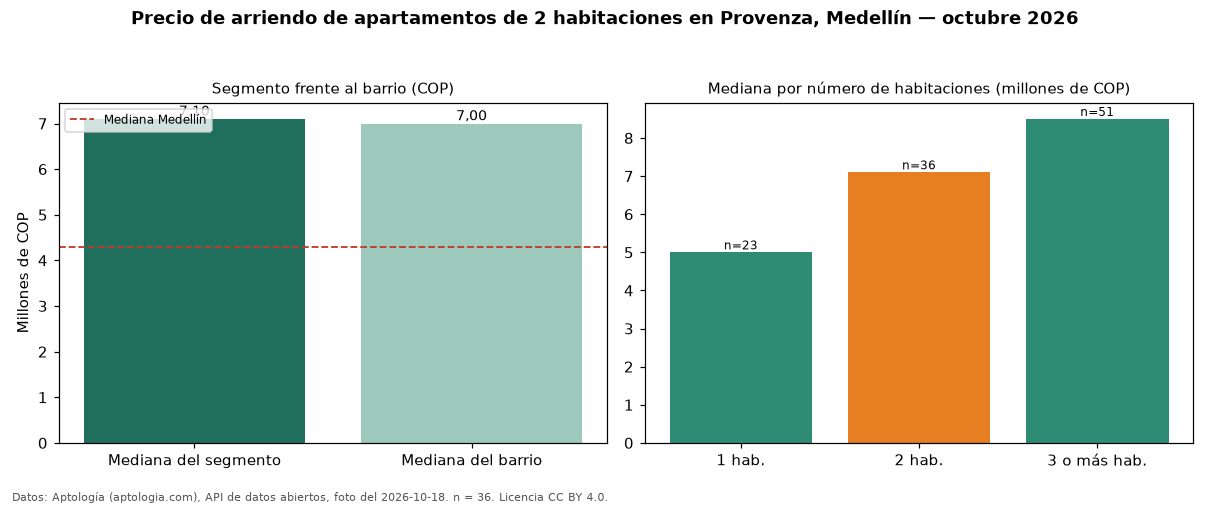

Source data for this figure (header and first rows):
seccion, metrica, valor_cop, n
precio, mediana, 7100000, 36
habitaciones, 1, 5000000, 23
habitaciones, 2, 7100000, 36
habitaciones, 3+, 8500000, 51
barrio, mediana_barrio_todos_los_tamanos, 7000000, 111
ciudad, mediana_ciudad, 4300000, 
fuente, fecha_foto, 2026-10-18, 
fuente, atribucion, https://www.aptologia.com/arriendo/medel…, 
